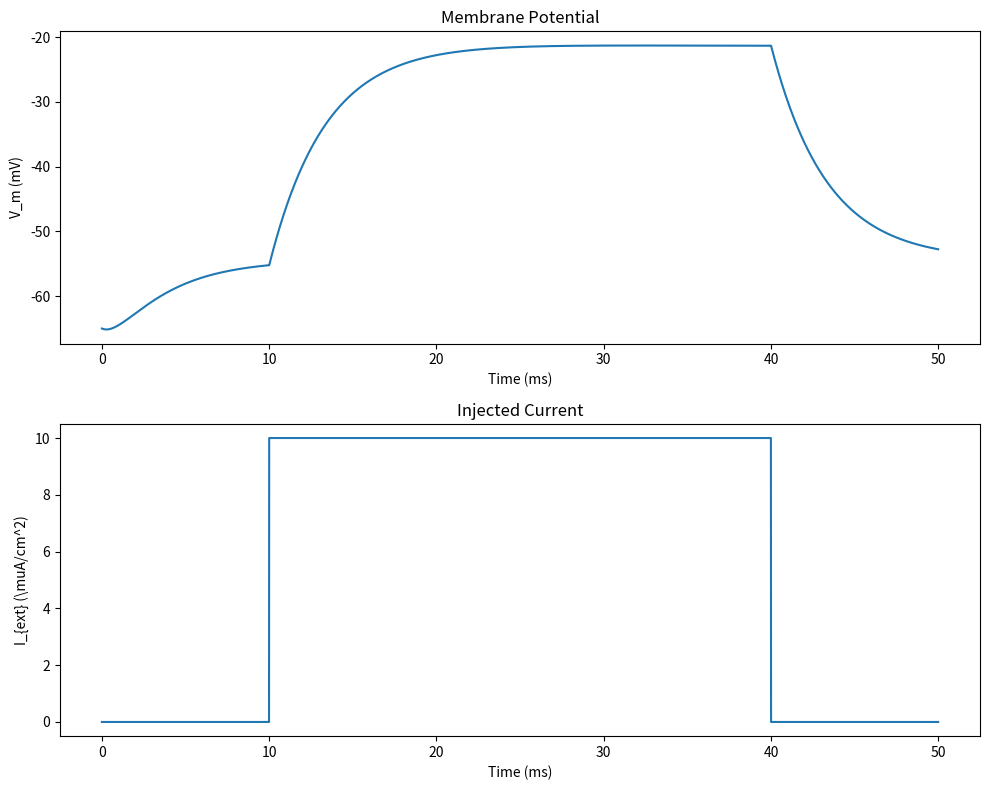

The script that saved this image:
import numpy as np
import matplotlib.pyplot as plt

# Define gating variables function
def gating_variables(V, m, h, n):
    # Gating variables
    alpha_m = 0.1 * ((25 - V) / (np.exp((25 - V) / 10) - 1))
    beta_m = 4.0 * np.exp(-V / 18)
    alpha_h = 0.07 * np.exp(-V / 20)
    beta_h = 1.0 / (np.exp((30 - V) / 10) + 1)
    alpha_n = 0.01 * ((10 - V) / (np.exp((10 - V) / 10) - 1))
    beta_n = 0.125 * np.exp(-V / 80)
    
    dm = alpha_m * (1 - m) - beta_m * m
    dh = alpha_h * (1 - h) - beta_h * h
    dn = alpha_n * (1 - n) - beta_n * n
    
    return dm, dh, dn

# Parameters
C_m = 1.0   # Membrane capacitance, in uF/cm^2
g_Na = 120.0  # Maximum conductances, in mS/cm^2
g_K = 36.0
g_L = 0.3
E_Na = 50.0  # Reversal potentials, in mV
E_K = -77.0
E_L = -54.387

# Time vector
t = np.arange(0, 50, 0.01)  # Time, in ms

# External current
I_ext = np.zeros(len(t))
I_ext[1000:4000] = 10  # Inject a current pulse between 10 ms and 40 ms

# Initial values
V = -65.0  # Initial membrane potential, in mV
m = 0.0529  # Initial values for gating variables
h = 0.596
n = 0.3177

# Preallocate vectors for efficiency
V_trace = np.zeros(len(t))
m_trace = np.zeros(len(t))
h_trace = np.zeros(len(t))
n_trace = np.zeros(len(t))

for i in range(len(t)):
    # Record values
    V_trace[i] = V
    m_trace[i] = m
    h_trace[i] = h
    n_trace[i] = n
    
    # Calculate conductances
    g_Na_t = g_Na * m**3 * h
    g_K_t = g_K * n**4
    
    # Calculate currents
    I_Na = g_Na_t * (V - E_Na)
    I_K = g_K_t * (V - E_K)
    I_L = g_L * (V - E_L)
    
    # Update membrane potential
    V += (I_ext[i] - (I_Na + I_K + I_L)) / C_m * 0.01
    
    # Update gating variables using Euler method
    dm, dh, dn = gating_variables(V, m, h, n)
    m += dm * 0.01
    h += dh * 0.01
    n += dn * 0.01

# Plot results
plt.figure(figsize=(10, 8))

plt.subplot(2, 1, 1)
plt.plot(t, V_trace)
plt.title('Membrane Potential')
plt.xlabel('Time (ms)')
plt.ylabel('V_m (mV)')

plt.subplot(2, 1, 2)
plt.plot(t, I_ext)
plt.title('Injected Current')
plt.xlabel('Time (ms)')
plt.ylabel('I_{ext} (\muA/cm^2)')

plt.tight_layout()
plt.show()
